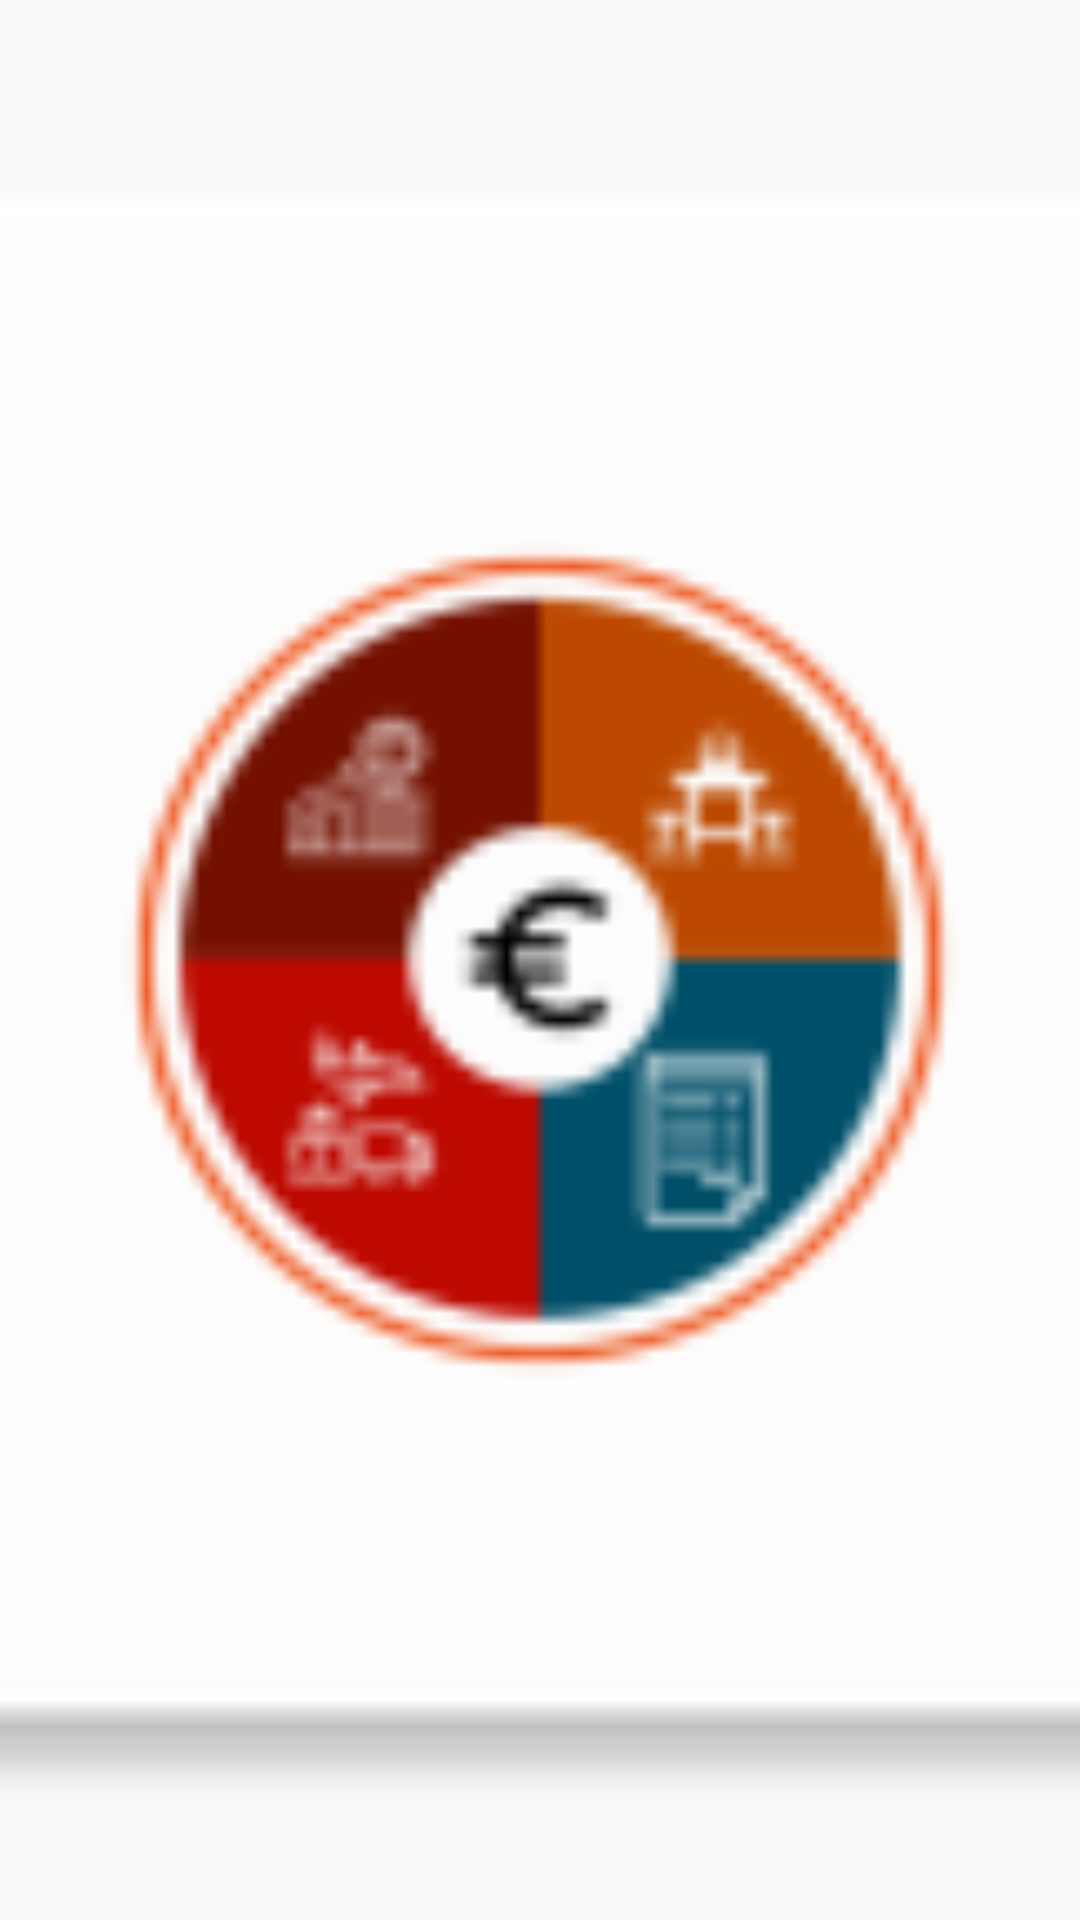

Produce the Android XML layout that renders to this screen, including the resource entries it uses.
<!-- AndroidManifest.xml: application theme Theme.EuroExpenseManager -->
<!-- res/layout/activity_full_image_view.xml -->
<?xml version="1.0" encoding="utf-8"?>
<layout xmlns:android="http://schemas.android.com/apk/res/android"
    xmlns:app="http://schemas.android.com/apk/res-auto"
    xmlns:tools="http://schemas.android.com/tools">

    <FrameLayout
        android:layout_width="match_parent"
        android:layout_height="match_parent"
        tools:context=".FullImageViewActivity">

        <ImageView
            android:id="@+id/ivProfileId"
            android:layout_width="match_parent"
            android:layout_height="match_parent"
            android:scaleType="centerCrop"
            android:src="@mipmap/ic_launcher" />

        <ImageView
            android:id="@+id/ivBackArrowId"
            android:layout_width="wrap_content"
            android:layout_height="wrap_content"
            android:layout_margin="@dimen/_10sdp"
            android:src="@drawable/ic_baseline_arrow_back_24" />
    </FrameLayout>
</layout>
<!-- resources referenced by this layout -->
<resources>
  <!-- mipmap ic_launcher: png bitmap (mipmap-hdpi, 2474 bytes) -->
  <style name="Theme.EuroExpenseManager" parent="Theme.Design.Light.NoActionBar">
          
          <item name="colorPrimary">@color/purple_500</item>
          <item name="colorPrimaryVariant">@color/purple_700</item>
          <item name="colorOnPrimary">@color/white</item>
          
          <item name="colorSecondary">@color/teal_200</item>
          <item name="colorSecondaryVariant">@color/teal_700</item>
          <item name="colorOnSecondary">@color/black</item>
          
          <item name="android:statusBarColor" tools:targetApi="l">?attr/colorPrimaryVariant</item>
  
      </style>
  <color name="purple_500">#CA6525</color>
  <color name="purple_700">#D1885B</color>
  <color name="white">#FFFFFFFF</color>
  <color name="teal_200">#FF03DAC5</color>
  <color name="teal_700">#FF018786</color>
  <color name="black">#FF000000</color>
</resources>
